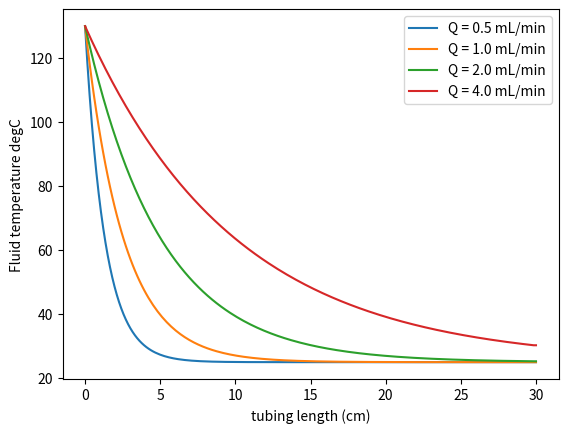

Source code (Python):
import numpy as np
from matplotlib import pyplot as plt
import math

"""
Explicit FDM Code to Solve 1D Convection-Diffusion Temperature Eqn.
Assumes Tubular Plug-Flow-Reactor in Laminar Regime 
Heat Source-Sink Included Uses Laminar Nusselt Correlation for "h"
[redacted]
[redacted]

"""

xL = 30/100 # tubing length in m
D = 0.0015875 # tubing diameter in m
Vr = math.pi*(D/2)**2*xL # tubing volume in m
Qmlm = 0.5 # volumetric flowrate in mL/min
Q = (Qmlm*10**-6)/60 # volumetric flowrate in m3/s
Ac = math.pi*(D/2)**2 # cross-sectional area in m2
u = Q/Ac # average velocity m/s
k= .12 # thermal conductvity W/(m*K)
p = 1750 # density (kg/m^3)
Cp = 1172 # constant pressure specifc heat (J/kg/K)
a = k/(p*Cp) # alpha - thermal diffusivity m2/s
x0 = 0 # tubing entrance
nx=200 # number of patial grid points
dx = xL/(nx-1) # spatial step-size
dt = .01 # time step
lam = a*dt/dx**2 # lumped coefficient
Nu = 3.66 # nusselt number laminar flow in tube
h = Nu*k/D # convective heat transfer coefficient (W/m2/K)
T0 = 130+273.15 # stream inlet temperature in degK
Tw = 25+273.15 # wall temperature in degK
Ttol = np.zeros(nx) # Tolerance check array initialization
reltol = 1e-9 # tolerance for convergence
Qnum = 4 # number of volumetric flowrates to model
Qfact = 2 # factor to change each flowrate by each loop
x = np.linspace(x0,xL,nx) # spatial grid

for m in range(Qnum): # main loop for running various flowrates
    u=Q/Ac # recalculates average velocity per loop
    cfl = u*dt/dx # CFL condition
    if cfl >= 1:
        print('CFL condition not met, CFL = %s, Q = %s mL/min' %(cfl,Qmlm))
    Ttol = np.zeros(nx) # re-initializes tolerance check loop
    T = np.ones(nx)*T0 # array initialization / Initial condition
    Tn = np.ones(nx)*T0 # temporary array initialization / Initial condition
    termcond = np.abs((np.linalg.norm(Ttol)-np.linalg.norm(Tn))) # termination condition
    while termcond >= reltol: # model loop runs until termination condition met
        termcond = np.abs((np.linalg.norm(Ttol)-np.linalg.norm(Tn))) # termination condition
        T[0]=T0 # impose dirichlet BC
        T[nx-1]=T[nx-2] # impose neumann BC
        Tn = T.copy() # update temporary array
        # next line is vectorized FDM spatial solution
        T[1:-1] = Tn[1:-1]-(u*(dt/dx)*(Tn[1:-1]-Tn[:-2]))+lam*(Tn[2:]-2*Tn[1:-1]+Tn[:-2])-h*D*math.pi*(Tn[1:-1]-Tw)*dt/p/Cp*xL/Vr
        Ttol = T.copy() # update tolerance check array
    # plotting each loop result on same figure as part of main loop
    plt.figure(1)  
    plt.plot(x*100,T-273.15,label='Q = %s mL/min' %(Qmlm))
    plt.xlabel('tubing length (cm)')
    plt.ylabel('Fluid temperature degC')
    plt.legend()
    Q = Q*Qfact # update flowrate by constant factor for next loop
    Qmlm = Q*60/(10**-6) # update florwate in mL/min for legend
